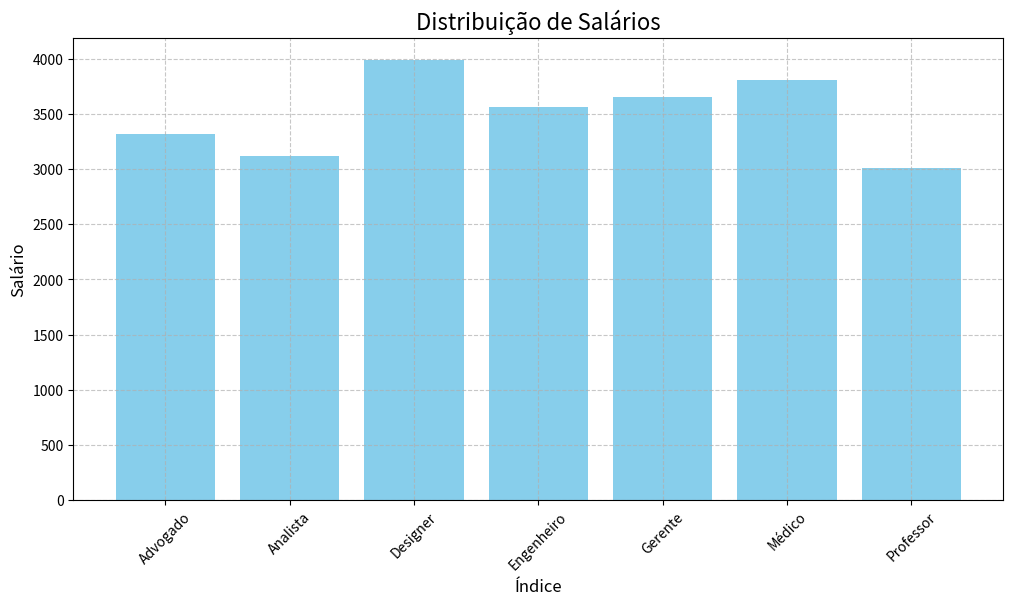
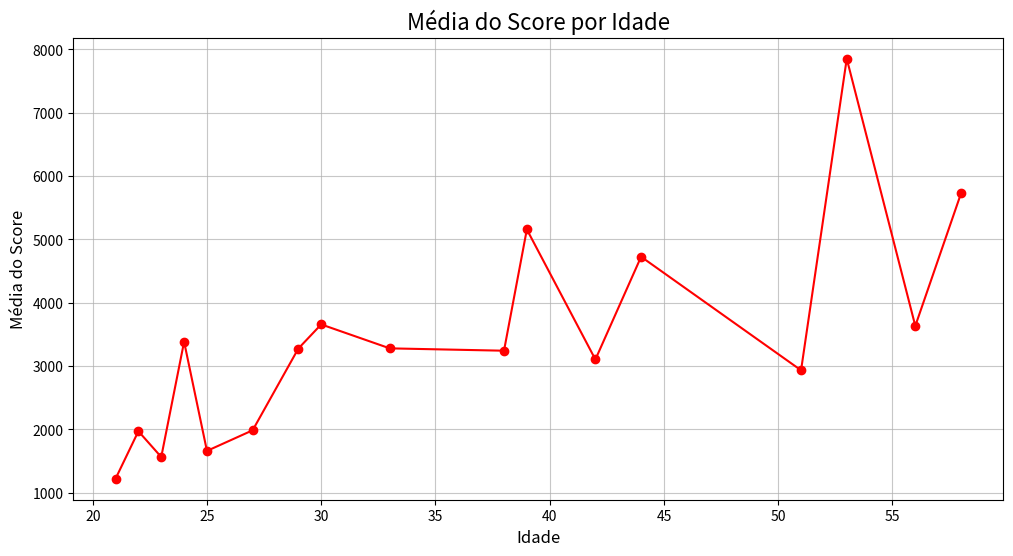
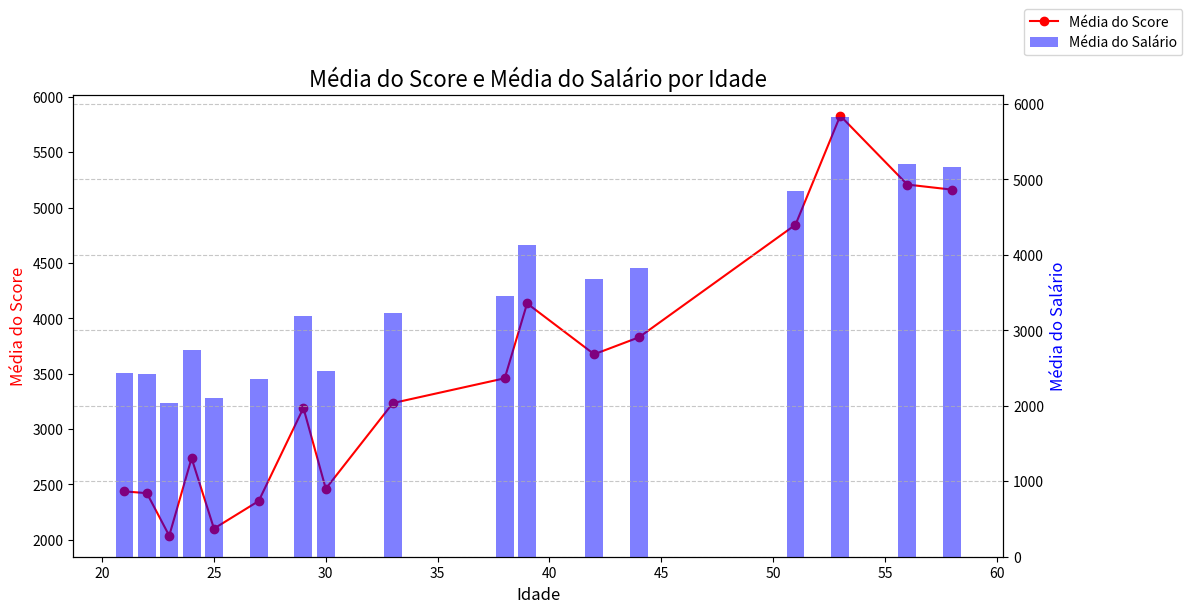
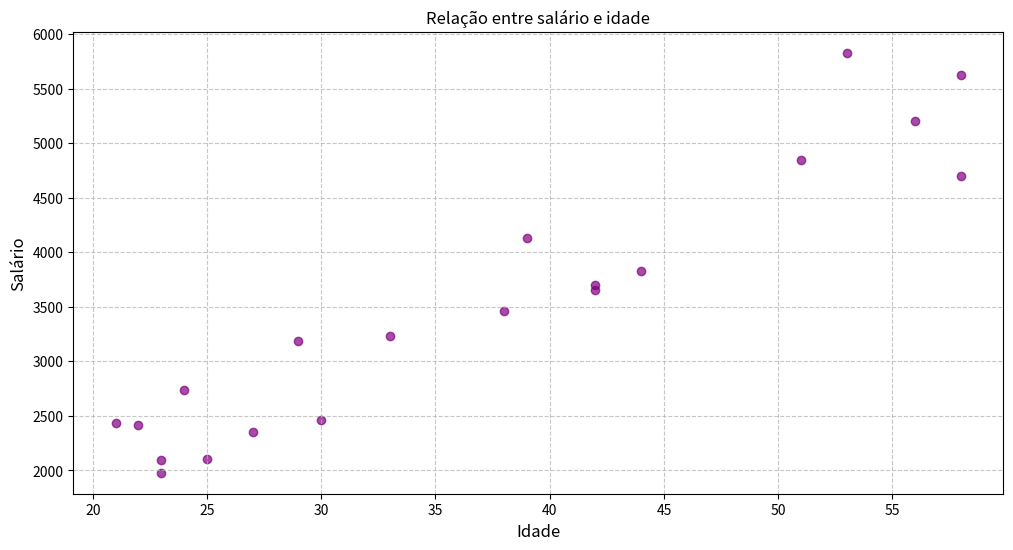
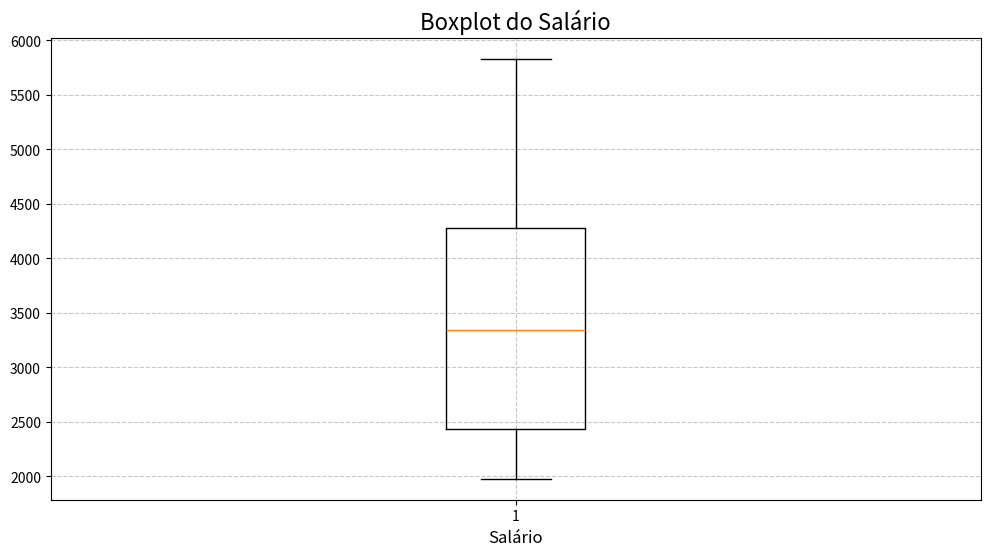
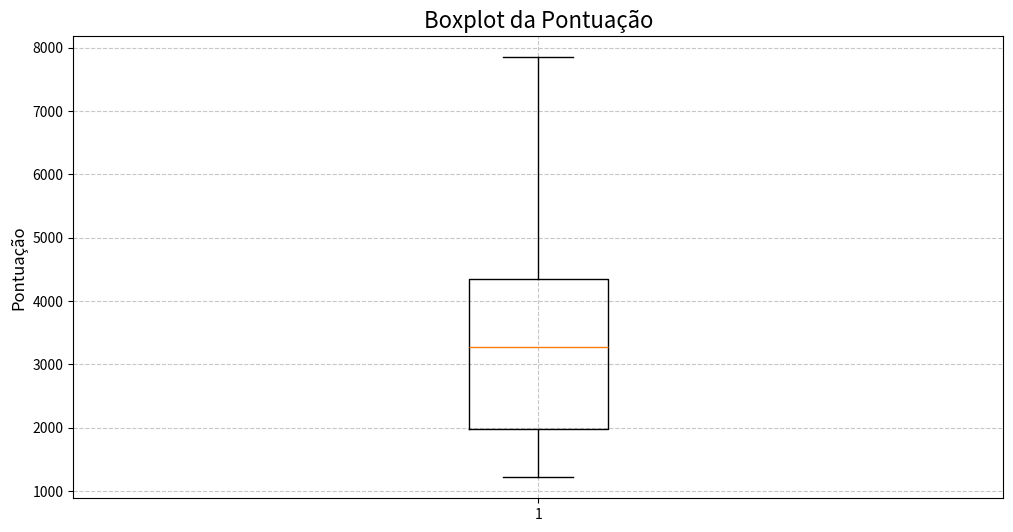
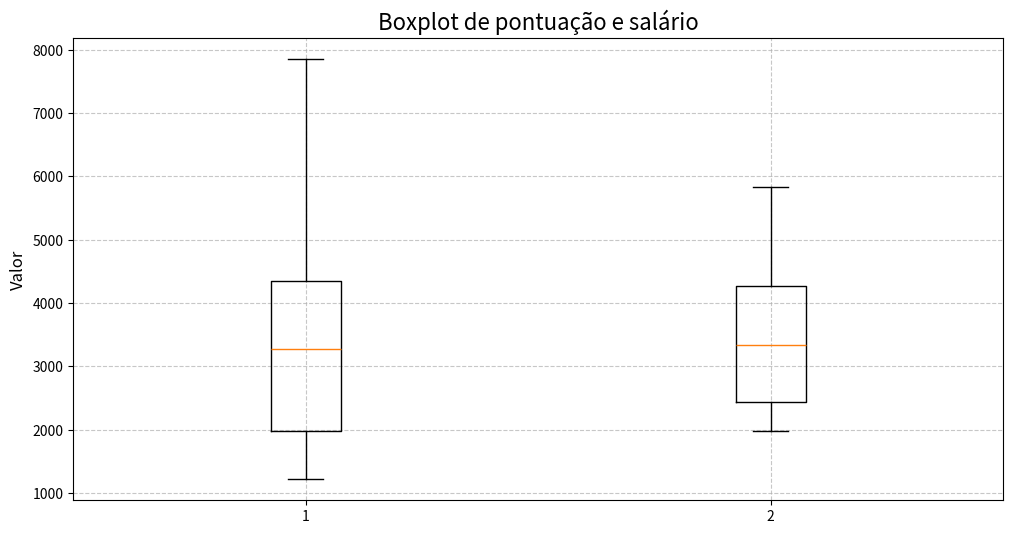
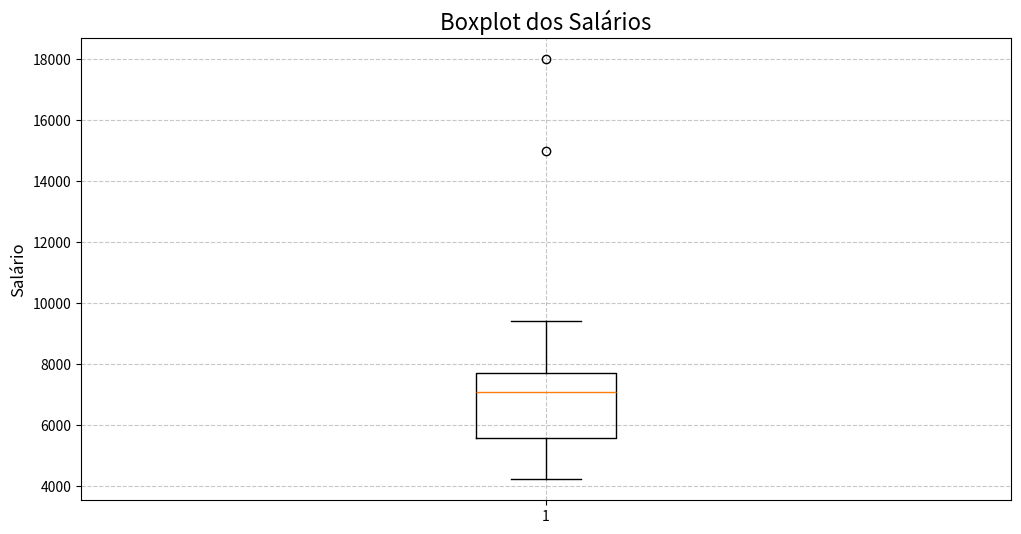

Reproduce these figures in Python, in order.
import pandas as pd
import numpy as np
import matplotlib.pyplot as plt

# Criando um DataFrame com 20 registros
idades = np.random.randint(20, 60, 20) # Idades aleatórias entre 20 e 60
salarios = idades * np.random.randint(80, 120, 20) # Salários relacionas á idade
pontuacoes = salarios * np.random.uniform(0.5, 1.5, 20) # Pontuações relacionadas ao salário
profissoes = [
    'Engenheiro',
    'Professor',
    'Médico',
    'Advogado',
    'Designer',
    'Analista',
    'Gerente',
    'Programador'
]

# DataFrame
new_data = {
    'Idade': idades,
    'Salário': salarios,
    'Pontuação': pontuacoes.round(2) # Arredondando as pontuaçoes para 2 casas decimais
}

df = pd.DataFrame(new_data)
df['Profissão'] = np.random.choice(profissoes, size=len(df))
print(df.head(10))

# Gráfico de Barras
plt.figure(figsize=(12, 6))
salario_por_profissao = df.groupby('Profissão')['Salário'].mean() # Agrupando os dados do DataFrame por profissão e calculando a média do salário para cada profissão
plt.bar(salario_por_profissao.index, salario_por_profissao, color='skyblue') # Indicamos aqui os índices do DataFrame no eixo x e os salários no eixo y
plt.title('Distribuição de Salários', fontsize=16)
plt.xlabel('Índice', fontsize=12)
plt.ylabel('Salário', fontsize=12)
plt.xticks(rotation=45) # Rotacionar o rótulo do eixo x em 45 graus para melhorar a leitura
plt.grid(True, linestyle='--', alpha=0.7)
plt.show()

media_score_por_idade = df.groupby('Idade')['Pontuação'].mean() # Calculando a média do score para cada idade com agrupamento
media_score_por_idade = media_score_por_idade.sort_index() # ordenando as idades em ordemcrescente utilizando o sort_index

# Gráfico de Linha
plt.figure(figsize=(12,6))
plt.plot(media_score_por_idade.index, media_score_por_idade, marker='o', color='red') # marker ='o' significa que os pontos no gráfico serão marcados com círculos ('o')

plt.title('Média do Score por Idade', fontsize=16)
plt.xlabel('Idade', fontsize=12)
plt.ylabel('Média do Score', fontsize=12)
plt.grid(True, linestyle='-', alpha=0.7)
plt.show()

# Gráfico de Linahs e Colunas
media_score_por_idade = df.groupby('Idade')['Salário'].mean()
media_score_por_idade = media_score_por_idade.sort_index()

# Criando gráfico de linha
fig, ax1 = plt.subplots(figsize=(12, 6))

# Plotando a média do score por idade
ax1.plot(media_score_por_idade.index, media_score_por_idade, marker='o', color='red', label='Média do Score')
ax1.set_xlabel('Idade', fontsize=12)
ax1.set_ylabel('Média do Score', color='red', fontsize=12)

# Adicionando uma segunda coluna para a média de salário por idade, nessa etapa é a configuração do gráfico de barras
ax2 = ax1.twinx() # Criando o segundo eixo y
ax2.bar(media_score_por_idade.index, media_score_por_idade, color='blue', alpha=0.5, label='Média do Salário')
ax2.set_ylabel('Média do Salário', color='blue', fontsize=12)

# Legendas:
lines1, labels1 = ax1.get_legend_handles_labels() # obtendo as linhas e rótulos da legenda do primeiro eixo y (ax1)
lines2, labels2 = ax2.get_legend_handles_labels() # obtendo as linhas e rétulos da legenda do segundo eixo y (ax2)

ax1.legend(lines1 + lines2, labels1 + labels2, loc='upper right', bbox_to_anchor=(1.2, 1.2))
# labels1 + labels2 concatena os rótulos das legendas dos dois eixos y
# loc='upper righ' especifica que a legenda será posicionada no canto superior direito do gráfico
# bbox_to_anchor=(1,2,1.2) especifica que a legenda será posicionada a uma distândia de 1.2 unidades de largura 

plt.title('Média do Score e Média do Salário por Idade', fontsize=16)
plt.grid(True, linestyle='--', alpha=0.7)
plt.show()

# Gráfico de Dispersão de salário em relação a idade
plt.figure(figsize=(12,6))
plt.scatter(df['Idade'], df['Salário'], color='purple', alpha=0.7)
plt.title('Relação entre salário e idade')
plt.xlabel('Idade', fontsize=12)
plt.ylabel('Salário', fontsize=12)
plt.grid(True, linestyle='--', alpha=0.7)
plt.show()

# Boxplot para coluna de salário
plt.figure(figsize=(12, 6))
plt.boxplot(df['Salário'])

plt.title('Boxplot do Salário', fontsize=16)
plt.xlabel('Salário', fontsize=12)
plt.grid(True, linestyle='--', alpha=0.7)
plt.show()

# Boxplot para coluna de pontuação
plt.figure(figsize=(12, 6))
plt.boxplot(df['Pontuação'])

plt.title('Boxplot da Pontuação', fontsize=16)
plt.ylabel('Pontuação', fontsize=12)
plt.grid(True, linestyle='--', alpha=0.7)
plt.show()

# Boxplot para idade e salário
plt.figure(figsize=(12, 6))
plt.boxplot([df['Pontuação'], df['Salário']], label=['Pontuação', 'Salário'])

plt.title('Boxplot de pontuação e salário', fontsize=16)
plt.ylabel('Valor', fontsize=12)
plt.grid(True, linestyle='--', alpha=0.7)
plt.show()

# Criar um cenário com salários muitos espaçados e outliers
salarios = np.random.randint(2000, 10000, 18) # 18 salários aleatórios
outliers = [15000, 18000]
salarios_com_outliers = np.concat((salarios, outliers))

df_salarios = pd.DataFrame({'Salário': salarios_com_outliers})
print(df_salarios.head(5))

plt.figure(figsize=(12, 6))
plt.boxplot(df_salarios['Salário'])

plt.title('Boxplot dos Salários', fontsize=16)
plt.ylabel('Salário', fontsize=12)
plt.grid(True, linestyle='--', alpha=0.7)
plt.show()